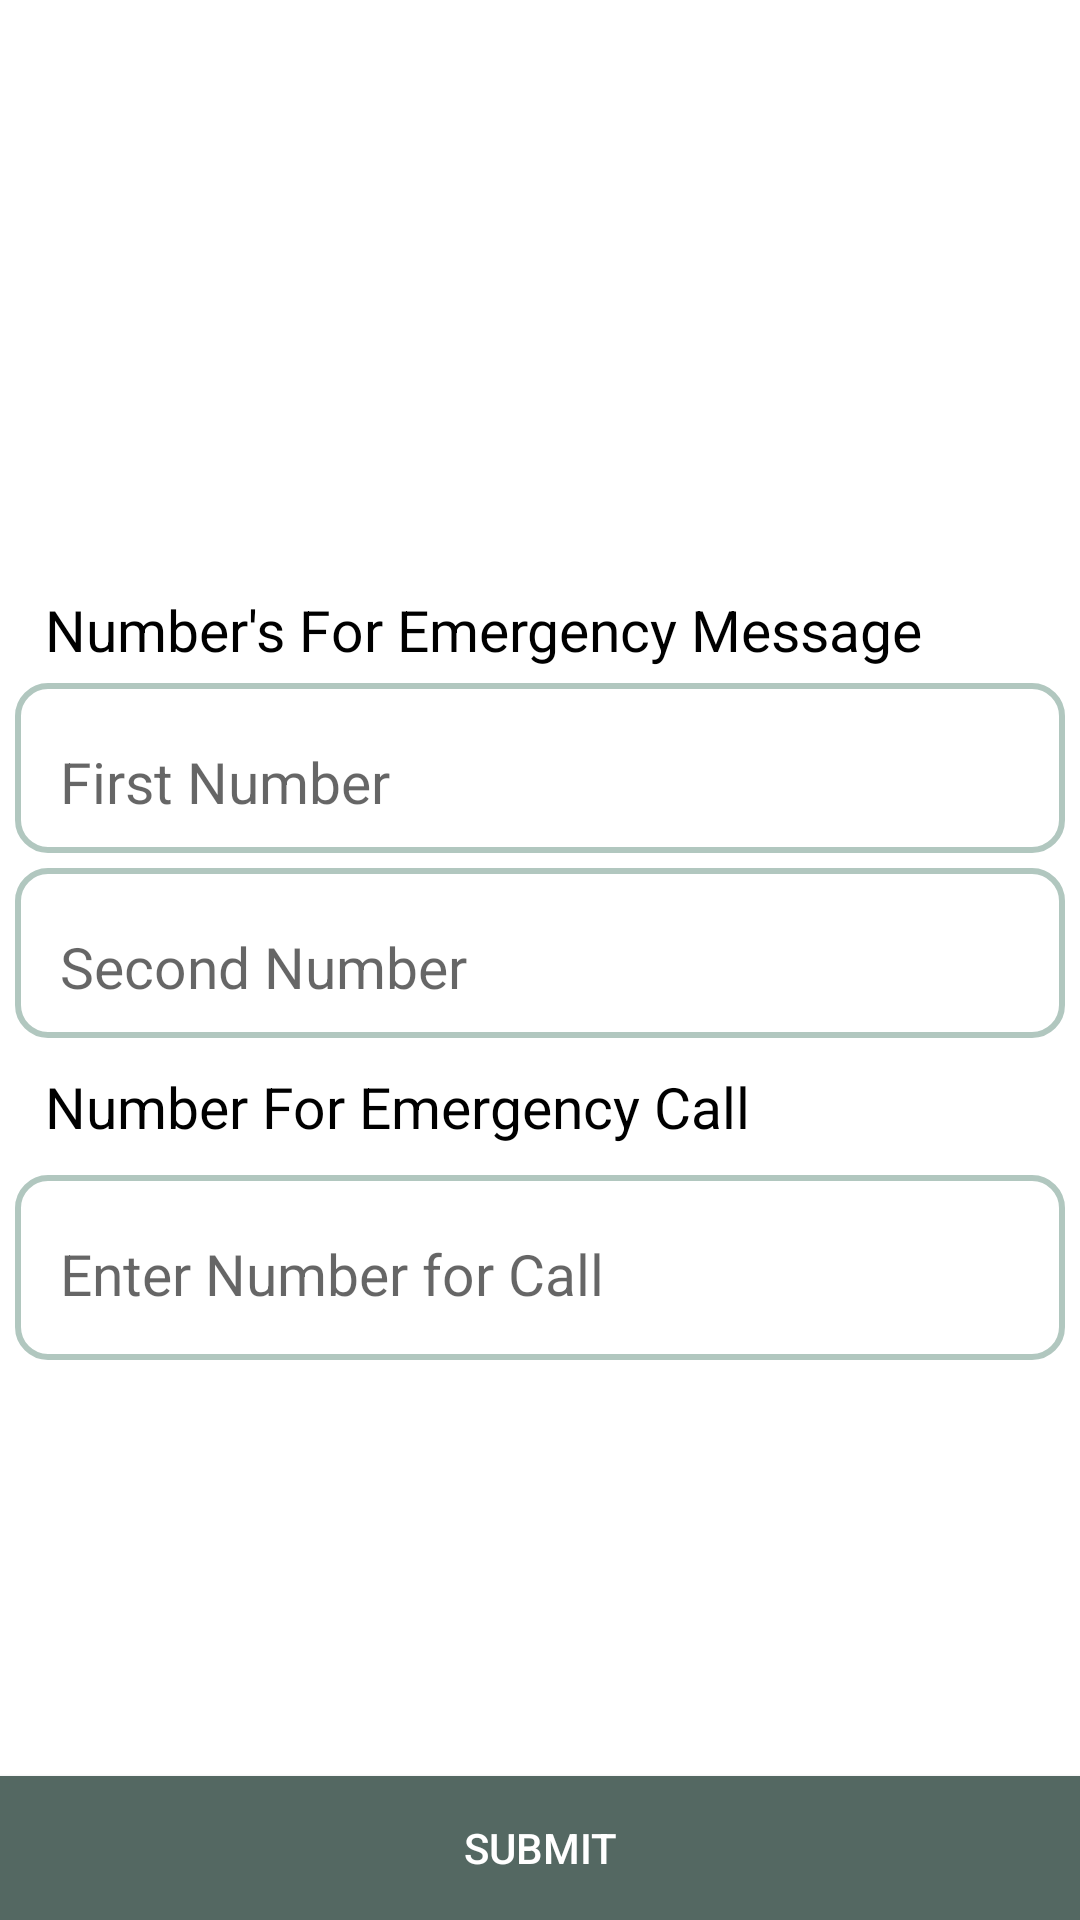

Write the Android layout XML for this screen, with the resource values it uses.
<!-- AndroidManifest.xml: application theme AppTheme -->
<!-- res/layout/activity_main.xml -->
<?xml version="1.0" encoding="utf-8"?>
<androidx.constraintlayout.widget.ConstraintLayout xmlns:android="http://schemas.android.com/apk/res/android"
    xmlns:app="http://schemas.android.com/apk/res-auto"
    xmlns:tools="http://schemas.android.com/tools"
    android:layout_width="match_parent"
    android:layout_height="match_parent"
    android:background="@android:color/white"
    tools:context=".MainActivity">

    <androidx.appcompat.widget.SwitchCompat
        android:id="@+id/play_switch"
        android:layout_width="wrap_content"
        android:layout_height="45dp"
        android:layout_margin="@dimen/margin_5"
        android:background="@drawable/switch_background"
        android:text="Play Siren"
        android:textColor="@color/colorRed"
        android:textSize="19sp"
        android:textStyle="bold"
        android:visibility="gone"
        app:layout_constraintRight_toRightOf="parent"
        app:layout_constraintTop_toTopOf="parent" />

    <LinearLayout
        android:layout_width="match_parent"
        android:layout_height="wrap_content"
        android:layout_margin="@dimen/margin_5"
        android:background="@android:color/white"
        android:orientation="vertical"
        app:layout_constraintBottom_toBottomOf="parent"
        app:layout_constraintTop_toTopOf="parent">

        <TextView
            android:layout_width="match_parent"
            android:layout_height="wrap_content"
            android:layout_marginLeft="@dimen/margin_5"
            android:layout_marginRight="@dimen/margin_5"
            android:layout_marginTop="@dimen/margin_5"
            android:padding="@dimen/margin_5"
            android:text="Number's For Emergency Message"
            android:textColor="@android:color/black"
            android:textSize="19sp" />

        <com.google.android.material.textfield.TextInputLayout
            android:layout_width="match_parent"
            android:layout_height="wrap_content"
            android:background="@drawable/edit_background">

            <com.google.android.material.textfield.TextInputEditText
                android:id="@+id/emer_first_number"
                android:layout_width="match_parent"
                android:layout_height="wrap_content"
                android:layout_marginLeft="@dimen/margin_5"
                android:layout_marginRight="@dimen/margin_5"
                android:layout_marginTop="@dimen/margin_5"
                android:background="@android:color/transparent"
                android:hint="First Number"
                android:inputType="number"
                android:maxLength="10"
                android:padding="@dimen/margin_5"
                android:textColor="@android:color/black"
                android:textSize="19sp" />

        </com.google.android.material.textfield.TextInputLayout>

        <com.google.android.material.textfield.TextInputLayout
            android:layout_width="match_parent"
            android:layout_height="wrap_content"
            android:layout_marginTop="@dimen/margin_5"
            android:background="@drawable/edit_background">

            <com.google.android.material.textfield.TextInputEditText
                android:id="@+id/emer_second_number"
                android:layout_width="match_parent"
                android:layout_height="wrap_content"
                android:layout_marginLeft="@dimen/margin_5"
                android:layout_marginRight="@dimen/margin_5"
                android:layout_marginTop="@dimen/margin_5"
                android:background="@android:color/transparent"
                android:hint="Second Number"
                android:inputType="number"
                android:maxLength="10"
                android:padding="@dimen/margin_5"
                android:textColor="@android:color/black"
                android:textSize="19sp" />

        </com.google.android.material.textfield.TextInputLayout>


        <TextView
            android:layout_width="match_parent"
            android:layout_height="wrap_content"
            android:layout_marginLeft="@dimen/margin_5"
            android:layout_marginRight="@dimen/margin_5"
            android:layout_marginTop="@dimen/margin_5"
            android:padding="@dimen/margin_5"
            android:text="Number For Emergency Call"
            android:textColor="@android:color/black"
            android:textSize="19sp" />

        <com.google.android.material.textfield.TextInputLayout
            android:layout_width="match_parent"
            android:layout_height="wrap_content"
            android:layout_marginTop="@dimen/margin_5"
            android:background="@drawable/edit_background">

            <com.google.android.material.textfield.TextInputEditText
                android:id="@+id/emer_call_number"
                android:layout_width="match_parent"
                android:layout_height="wrap_content"
                android:layout_marginBottom="@dimen/margin_5"
                android:layout_marginLeft="@dimen/margin_5"
                android:layout_marginRight="@dimen/margin_5"
                android:layout_marginTop="@dimen/margin_5"
                android:background="@android:color/transparent"
                android:hint="Enter Number for Call"
                android:inputType="number"
                android:maxLength="10"
                android:padding="@dimen/margin_5"
                android:textColor="@android:color/black"
                android:textSize="19sp" />

        </com.google.android.material.textfield.TextInputLayout>

    </LinearLayout>

    <Button
        android:id="@+id/buttonSubmit"
        android:layout_width="match_parent"
        android:layout_height="wrap_content"
        android:background="@color/primaryDarkColor"
        android:text="Submit"
        android:textColor="@android:color/white"
        app:layout_constraintBottom_toBottomOf="parent" />

    <Button
        android:id="@+id/buttonEdit"
        android:layout_width="match_parent"
        android:layout_height="wrap_content"
        android:background="@color/primaryDarkColor"
        android:text="Edit"
        android:textColor="@android:color/white"
        android:visibility="gone"
        app:layout_constraintBottom_toBottomOf="parent" />

    <Button
        android:id="@+id/buttonSave"
        android:layout_width="match_parent"
        android:layout_height="wrap_content"
        android:background="@color/primaryDarkColor"
        android:text="Save"
        android:textColor="@android:color/white"
        android:visibility="gone"
        app:layout_constraintBottom_toBottomOf="parent" />


</androidx.constraintlayout.widget.ConstraintLayout>
<!-- resources referenced by this layout -->
<resources>
  <color name="colorRed">#d11818</color>
  <color name="primaryDarkColor">#546862</color>
  <dimen name="margin_5">5dp</dimen>
  <!-- drawable edit_background (drawable) -->
  <?xml version="1.0" encoding="utf-8"?>
  <shape
      xmlns:android="http://schemas.android.com/apk/res/android"
      android:shape="rectangle">
      <stroke android:color="@color/primaryLightColor"
              android:width="2dp"
          />
      <padding
          android:top="@dimen/margin_5"
          android:bottom="@dimen/margin_5"
          android:left="@dimen/margin_5"
          android:right="@dimen/margin_5"/>
      <corners
          android:radius="@dimen/card_corner"/>
  </shape>
  <!-- drawable switch_background (drawable) -->
  <?xml version="1.0" encoding="utf-8"?>
  <shape
      xmlns:android="http://schemas.android.com/apk/res/android"
      android:shape="rectangle">
      <stroke android:color="@color/primaryLightColor"
              android:width="2dp"
          />
      <padding
          android:top="@dimen/margin_10"
          android:bottom="@dimen/margin_10"
          android:left="@dimen/margin_10"
          android:right="@dimen/margin_10"/>
      <corners
          android:radius="@dimen/card_corner"/>
  </shape>
  <style name="AppTheme" parent="Base.Theme.AppCompat.Light.DarkActionBar">
          
          <item name="colorPrimary">@color/primaryColor</item>
          <item name="colorPrimaryDark">@color/primaryDarkColor</item>
      </style>
  <color name="primaryLightColor">#b1c7bf</color>
  <dimen name="card_corner">10dp</dimen>
  <dimen name="margin_10">10dp</dimen>
  <color name="primaryColor">#81968f</color>
</resources>
